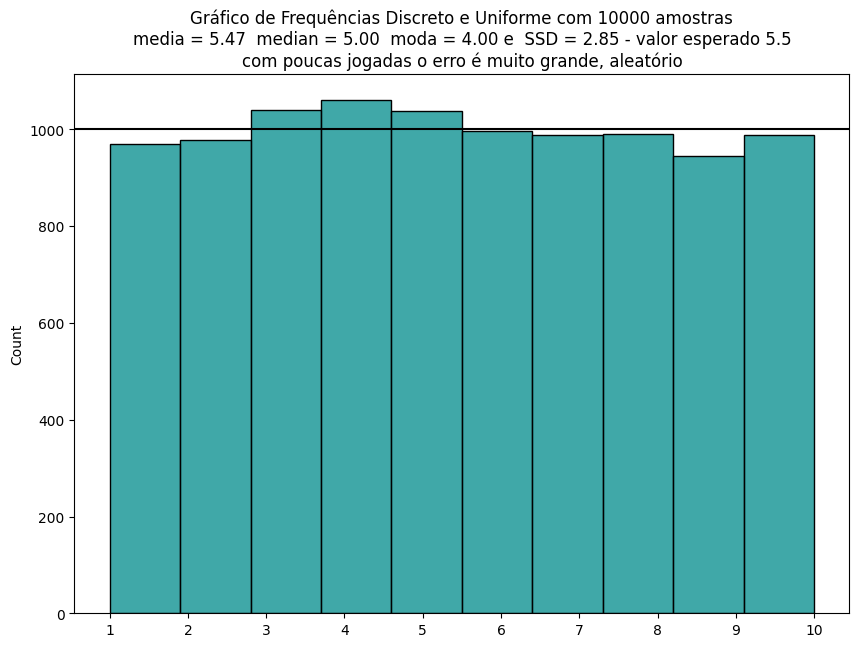
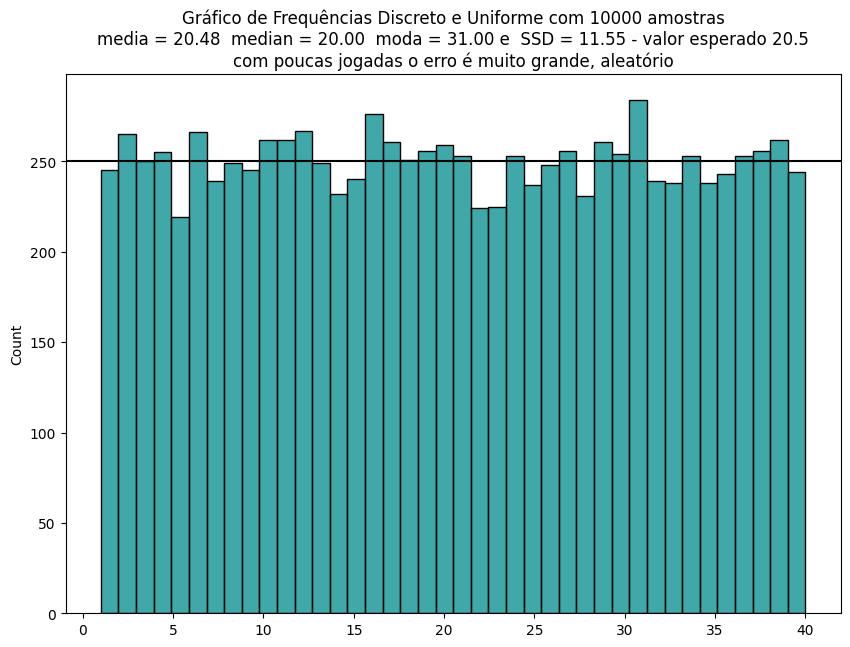
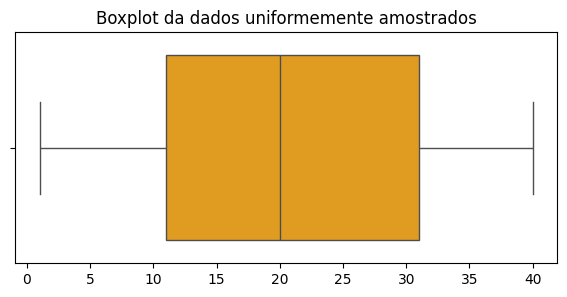
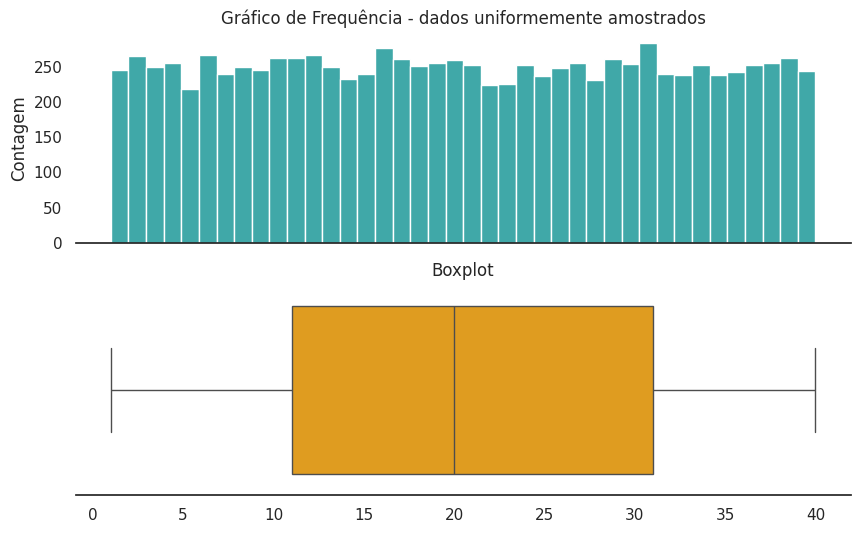

Write Python code to recreate these figures, in order.
import os, sys, math
import numpy as np
import pandas as pd
import seaborn as sns
from scipy import stats

from statistics import mode

import matplotlib.pyplot as plt # matplotlib e seu alias plt
# %matplotlib inline

# metodo estatístico
def mostra_estatistica(lista: list, verbose:bool=False):
    mu = np.mean(lista)
    med = np.median(lista)
    mod = mode(lista)
    SSD = np.std(lista)

    stri = f"media = {mu:.2f}  median = {med:.2f}  moda = {mod:.2f} e  SSD = {SSD:.2f}"
    if verbose: print(stri)

    return mu, med, mod, SSD, stri

N = 20
divs = 10
nums = np.random.randint(0, divs, N)

mu, med, mod, SSD, stri = mostra_estatistica(nums, verbose=True)

### N amostras, de números inteiros de 0 a 9
nums

N = 10000
divs = 10
val_esperado = (1+divs)/2
freq_esperada = N/divs

nums = np.random.randint(1, divs+1, N)
mu, med, mod, SSD, stri = mostra_estatistica(nums, verbose=False)

title = f"Gráfico de Frequências Discreto e Uniforme com {N} amostras"
title += f"\n{stri} - valor esperado {val_esperado}"
title += "\ncom poucas jogadas o erro é muito grande, aleatório"

plt.figure(figsize=(10,7))
ax = sns.histplot(nums, bins=divs, color='darkcyan')
ax.set_title(title)
ax.set_xticks(np.arange(1, divs+1));

ax.axhline(freq_esperada, color='black');




N = 10000
divs = 40
val_esperado = (1+divs)/2
freq_esperada = N/divs

nums = np.random.randint(1, divs+1, N)
mu, med, mod, SSD, stri = mostra_estatistica(nums, verbose=False)

title = f"Gráfico de Frequências Discreto e Uniforme com {N} amostras"
title += f"\n{stri} - valor esperado {val_esperado}"
title += "\ncom poucas jogadas o erro é muito grande, aleatório"

plt.figure(figsize=(10,7))
ax = sns.histplot(nums, bins=divs, color='darkcyan')
ax.set_title(title)
ax.set_xticks(np.arange(0, divs+1, step=5));

ax.axhline(freq_esperada, color='black');


mini = np.min(nums)
maxi = np.max(nums)
media   = np.mean(nums)
ssd     = np.std(nums)
mediana = np.median(nums)
moda = mode(nums)

f"[mini, max]=[{mini}, {maxi}], media={media:.2f} ({ssd:.2f}) mediana={mediana:.2f} moda={moda:.2f}"

type(nums), len(nums)

# metodo estatístico
def mostra_estatistica(lista: list, verbose:bool=False):

    mini = np.min(lista)
    maxi = np.max(lista)

    mu = np.mean(lista)
    med = np.median(lista)
    moda = mode(lista)

    SSD = np.std(lista)

    stri = f"[mini, max]=[{mini}, {maxi}], media = {mu:.2f}  median = {med:.2f}  moda = {moda:.2f} e  SSD = {SSD:.2f}"
    if verbose: print(stri)

    return mu, med, mod, SSD, mini, maxi, stri

mu, med, mod, SSD, mini, maxi, stri = mostra_estatistica(nums, verbose=False)
stri

nums.sort()

nums[0]

int(nums[0])

# lembre-se que -1 --> último número da lista
int( nums[-1] )

len(nums)

n2 = int(len(nums)/2)
n2

int( nums[n2] )

np.median(nums)



plt.figure(figsize=(7,3))
sns.set_palette("Blues")
ax = sns.boxplot(x=nums, color='orange')
ret = plt.title("Boxplot da dados uniformemente amostrados");

N

n4 = int(N/4)

mini = int( nums[0] )
q1   = int( nums[n4] )
mediana = int( nums[n4*2] )
q3   = int( nums[n4*3] )
maxi = int( nums[-1] )

f"mínimo {mini}, Q1 {q1}, mediana {mediana}, Q3 {q3}, máximo {maxi}"



mini, q1, mediana, q2, maxi = np.quantile(nums, [0, 0.25, 0.5, 0.75, 1])
f"mínimo {mini}, Q1 {q1}, mediana {mediana}, Q3 {q3}, máximo {maxi}"



len(nums)

n25 = int(len(nums)*0.025)
n25

nums025 = nums[:n25]
nums025

### valor sumperior
nums025[-1]

n975 = int(len(nums)*0.975)
n975

nums975 = nums[n975:]
nums975

int(nums975[0])



sns.set(style="white", palette="muted", color_codes=True)

# Set up the matplotlib figure
f, axes = plt.subplots(2, 1, figsize=(10,6), sharex=True)
sns.despine(left=True)

ax = sns.histplot(nums, bins=divs, color='darkcyan', ax=axes[0])
ax.set_ylabel("Contagem")
ax.set_title("Gráfico de Frequência - dados uniformemente amostrados")

ax = sns.boxplot(x=nums, ax=axes[1], color='orange')
ax.set_title("Boxplot")

# plt.tight_layout()



# metodo estatístico
def mostra_estatistica(lista: list, verbose:bool=False):

    mini = np.min(lista)
    maxi = np.max(lista)

    mu = np.mean(lista)
    med = np.median(lista)
    moda = mode(lista)

    SSD = np.std(lista)

    N = len(lista)
    n4 = int(N/4)

    lista = list(lista)
    lista.sort()

    mini = int( lista[0] )
    q1   = int( lista[n4] )
    #-- não fiz tratamento correto!
    mediana = int( lista[n4*2] )
    q3   = int( lista[n4*3] )
    maxi = int( lista[-1] )

    s_quantile = f"mínimo {mini}, Q1 {q1}, mediana {mediana}, Q3 {q3}, máximo {maxi}"

    stri = f"N={N} - media = {mu:.2f}  median = {med:.2f}  moda = {moda:.2f} e  SSD = {SSD:.2f}"
    if verbose:
      print(stri)
      print(s_quantile)

    return mu, q1, med, q2, mod, SSD, mini, maxi, stri, s_quantile

N = 10000
divs = 40

nums = np.random.randint(1, divs+1, N)

mu, q1, med, q2, mod, SSD, mini, maxi, stri, s_quantile = mostra_estatistica(nums, verbose=True)



